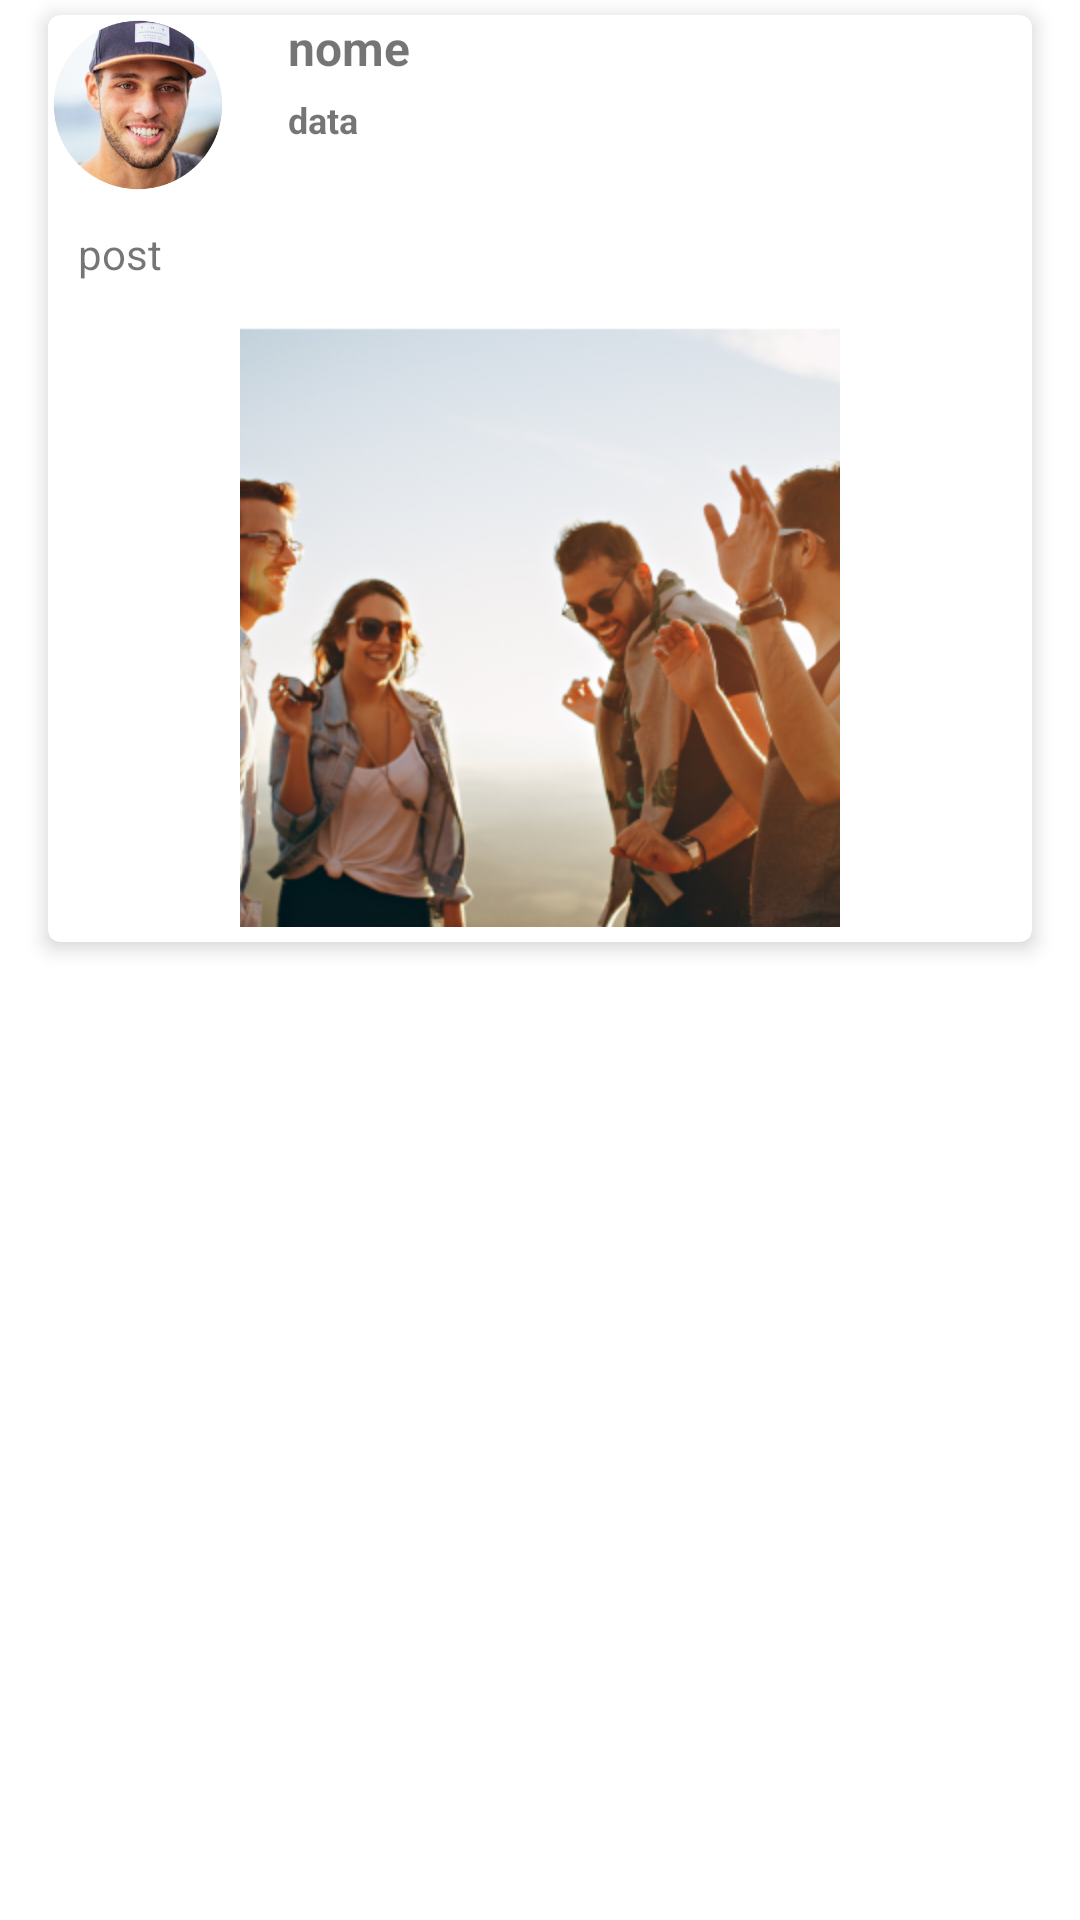

The Android layout XML behind this screen, and the referenced resources:
<!-- AndroidManifest.xml: application theme Theme.ChatOne -->
<!-- res/layout/card_post.xml -->
<?xml version="1.0" encoding="utf-8"?>
<RelativeLayout xmlns:android="http://schemas.android.com/apk/res/android"
    xmlns:app="http://schemas.android.com/apk/res-auto"
    xmlns:tools="http://schemas.android.com/tools"
    android:orientation="vertical"
    android:layout_width="match_parent"
    android:layout_height="wrap_content"
    tools:context=".user.login.view.FormLoginActivity">


    <androidx.cardview.widget.CardView
        android:id="@+id/text_public"
        app:cardElevation="4dp"
        app:cardCornerRadius="4dp"
        android:layout_width="match_parent"
        android:layout_height="wrap_content"
        android:layout_marginStart="16dp"
        android:layout_marginTop="5dp"
        android:layout_marginEnd="16dp"
        android:layout_marginBottom="8dp">
        <RelativeLayout
            android:layout_width="match_parent"
            android:layout_height="match_parent">
        <ImageView
            android:id="@+id/img_post"
            android:layout_width="60dp"
            android:layout_height="60dp"
            android:src="@drawable/perfil"/>
        <TextView
            android:id="@+id/namePerson_tv"
            android:layout_width="wrap_content"
            android:layout_height="wrap_content"
            android:text="nome"
            android:textSize="16sp"
            android:textStyle="bold"
            android:layout_marginStart="80dp"
            />
        <TextView
                android:id="@+id/date_post"
                android:layout_width="wrap_content"
                android:layout_height="wrap_content"
                android:layout_below="@id/namePerson_tv"
                android:layout_marginStart="80dp"
                android:layout_marginTop="5dp"
                android:text="data"
                android:textStyle="bold"
                android:textSize="12sp" />
        <TextView
                android:id="@+id/post_tv"
                android:layout_width="match_parent"
                android:layout_height="wrap_content"
                android:layout_below="@id/img_post"
                android:text="post"
                android:padding="10dp"/>
        <ImageView
                android:id="@+id/foto_post"
                android:layout_width="200dp"
                android:layout_height="200dp"
                android:layout_below="@id/post_tv"
                android:scaleType="centerCrop"
                android:layout_centerInParent="true"
                android:layout_margin="5dp"
                android:src="@drawable/img_p"/>


        </RelativeLayout>

    </androidx.cardview.widget.CardView>


</RelativeLayout>
<!-- resources referenced by this layout -->
<resources>
  <!-- drawable img_p: png bitmap (drawable-mdpi, 159343 bytes) -->
  <!-- drawable perfil: png bitmap (drawable-xxxhdpi, 170050 bytes) -->
  <style name="Theme.ChatOne" parent="Theme.MaterialComponents.Light.NoActionBar">
          
          <item name="colorPrimary">@color/blue1</item>
          <item name="colorPrimaryVariant">@color/purple_700</item>
          <item name="colorOnPrimary">@color/white</item>
          
          <item name="colorSecondary">@color/teal_200</item>
          <item name="colorSecondaryVariant">@color/teal_700</item>
          <item name="colorOnSecondary">@color/black</item>
          
          <item name="android:statusBarColor" tools:targetApi="l">?attr/colorPrimaryVariant</item>
          
      </style>
  <color name="blue1">#006bff</color>
  <color name="purple_700">#FF3700B3</color>
  <color name="white">#FFFFFFFF</color>
  <color name="teal_200">#FF03DAC5</color>
  <color name="teal_700">#FF018786</color>
  <color name="black">#FF000000</color>
</resources>
